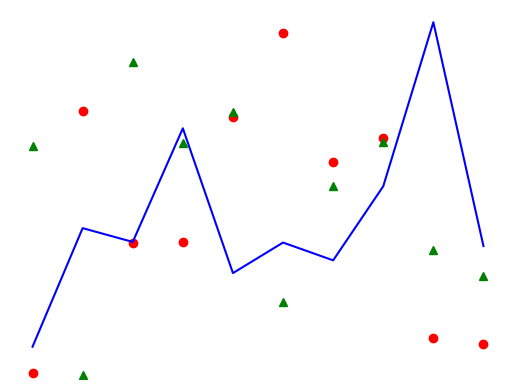

Here is the Python script that generated this plot:
# 学习动画
import numpy as np
import matplotlib.pyplot as plt
import matplotlib.animation as animation

fig = plt.figure()
ax = fig.add_subplot(111)

N = 10
x = np.random.rand(N)
y = np.random.rand(N)
z = np.random.rand(N)

circles, triangles, dots = ax.plot(x, 'ro', y, 'g^', z, 'b')

ax.set_ylim(0, 1)
plt.axis('off')


def update(data):
    circles.set_ydata(data[0])
    triangles.set_ydata(data[1])
    return circles, triangles


def generated():
    while True:
        yield np.random.rand(2, N)


anim = animation.FuncAnimation(fig, update, generated, interval=150)
plt.show()
